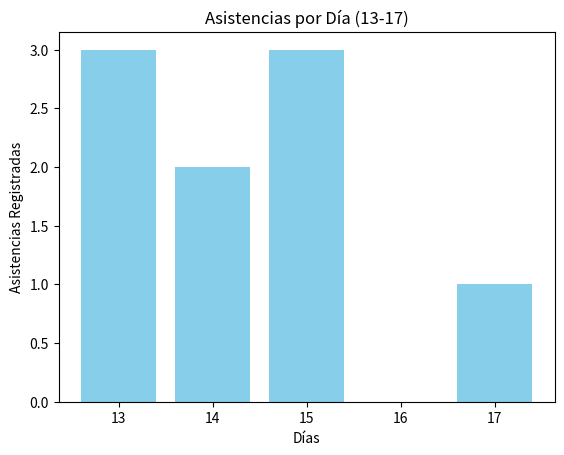

This chart was generated by the following Python code:
import matplotlib.pyplot as plt

asistencias_estudiantes = {
    'Daniel Salazar': [
        {'Fecha': '13-11-2023', 'Hora': '09:00:00'},
        {'Fecha': '14-11-2023', 'Hora': '09:15:00'},
        {'Fecha': '15-11-2023', 'Hora': '10:30:00'},  
        {'Fecha': '15-11-2023', 'Hora': '11:45:00'},  
        {'Fecha': '17-11-2023', 'Hora': '08:20:00'},  
    ],
    'The Rock': [
        {'Fecha': '13-11-2023', 'Hora': '09:10:00'},
        {'Fecha': '13-11-2023', 'Hora': '09:30:00'},  
        {'Fecha': '14-11-2023', 'Hora': '09:45:00'},  
        {'Fecha': '15-11-2023', 'Hora': '10:15:00'}, 
    ]
}


def Maximo_Clases():
    # Encuentra el máximo número de clases (basado en las fechas)
    max_clases = max(len(Asistencia) for Asistencia in asistencias_estudiantes.values())
    return max_clases

def dias_con_max_asistencias():
    max_clases_totales = Maximo_Clases()
    dias_por_asistencia = {i + 1: 0 for i in range(max_clases_totales)}
    
    for studiante in asistencias_estudiantes.values():
        dias_asistencia = len(studiante)
        if dias_asistencia == max_clases_totales:
            dias_por_asistencia[dias_asistencia] += 1
    
    return dias_por_asistencia



def Grafica_asistencias():
    dias = [str(day) for day in range(13, 18)]  # Días del 13 al 17 como strings
    asistencias = [0 for _ in range(13, 18)]  # Inicializar las asistencias para cada día

    for studiante in asistencias_estudiantes.values():
        for asistencia in studiante:
            fecha = asistencia['Fecha']
            dia = fecha.split('-')[0]  # Extraer el día de la fecha
            if dia in dias:
                index = dias.index(dia)
                asistencias[index] += 1

    plt.bar(dias, asistencias, color='skyblue')
    plt.xlabel('Días')
    plt.ylabel('Asistencias Registradas')
    plt.title('Asistencias por Día (13-17)')
    plt.show()

Grafica_asistencias()
